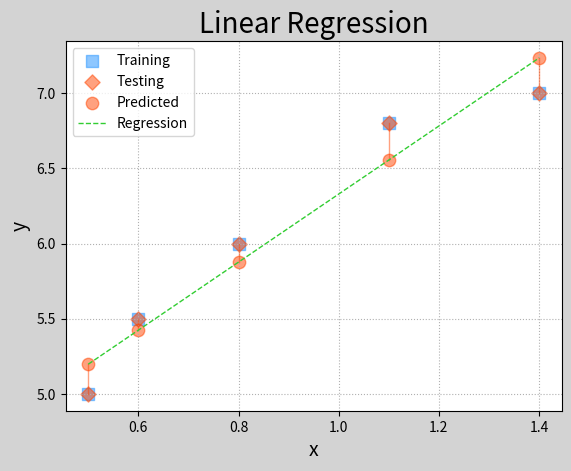

Recreate this plot in Python.
# -*- coding: utf-8 -*-
'''
批量梯度下降
'''
import numpy as np
import matplotlib.pyplot as mp
from mpl_toolkits.mplot3d import axes3d


train_x = np.array([0.5, 0.6, 0.8, 1.1, 1.4])
train_y = np.array([5.0, 5.5, 6.0, 6.8, 7.0])
n_epoches = 1000
lrate = 0.01
epoches, losses = [], []
w0, w1 = [1], [1]
for epoch in range(1, n_epoches + 1):
    epoches.append(epoch)
    losses.append(((train_y - (
        w0[-1] + w1[-1] * train_x)) ** 2).sum() / 2)
    print('{:4} w0={:.8f}, w1={:.8f}, loss={:.8f}'.format(
        epoches[-1], w0[-1], w1[-1], losses[-1]))
    d0 = -(train_y - (
        w0[-1] + w1[-1] * train_x)).sum()
    d1 = -((train_y - (
        w0[-1] + w1[-1] * train_x)) * train_x).sum()
    w0.append(w0[-1] - lrate * d0)
    w1.append(w1[-1] - lrate * d1)
w0 = np.array(w0[:-1])
w1 = np.array(w1[:-1])
sorted_indices = train_x.argsort()
test_x = train_x[sorted_indices]
test_y = train_y[sorted_indices]
pred_test_y = w0[-1] + w1[-1] * test_x
mp.figure('Linear Regression', facecolor='lightgray')
mp.title('Linear Regression', fontsize=20)
mp.xlabel('x', fontsize=14)
mp.ylabel('y', fontsize=14)
mp.tick_params(labelsize=10)
mp.grid(linestyle=':')
mp.scatter(train_x, train_y, marker='s', c='dodgerblue',
           alpha=0.5, s=80, label='Training')
mp.scatter(test_x, test_y, marker='D', c='orangered',
           alpha=0.5, s=60, label='Testing')
mp.scatter(test_x, pred_test_y, c='orangered',
           alpha=0.5, s=80, label='Predicted')
for x, y, pred_y in zip(test_x, test_y, pred_test_y):
    mp.plot([x, x], [y, pred_y], c='orangered',
            alpha=0.5, linewidth=1)
mp.plot(test_x, pred_test_y, '--', c='limegreen',
        label='Regression', linewidth=1)
mp.legend()
mp.show()
